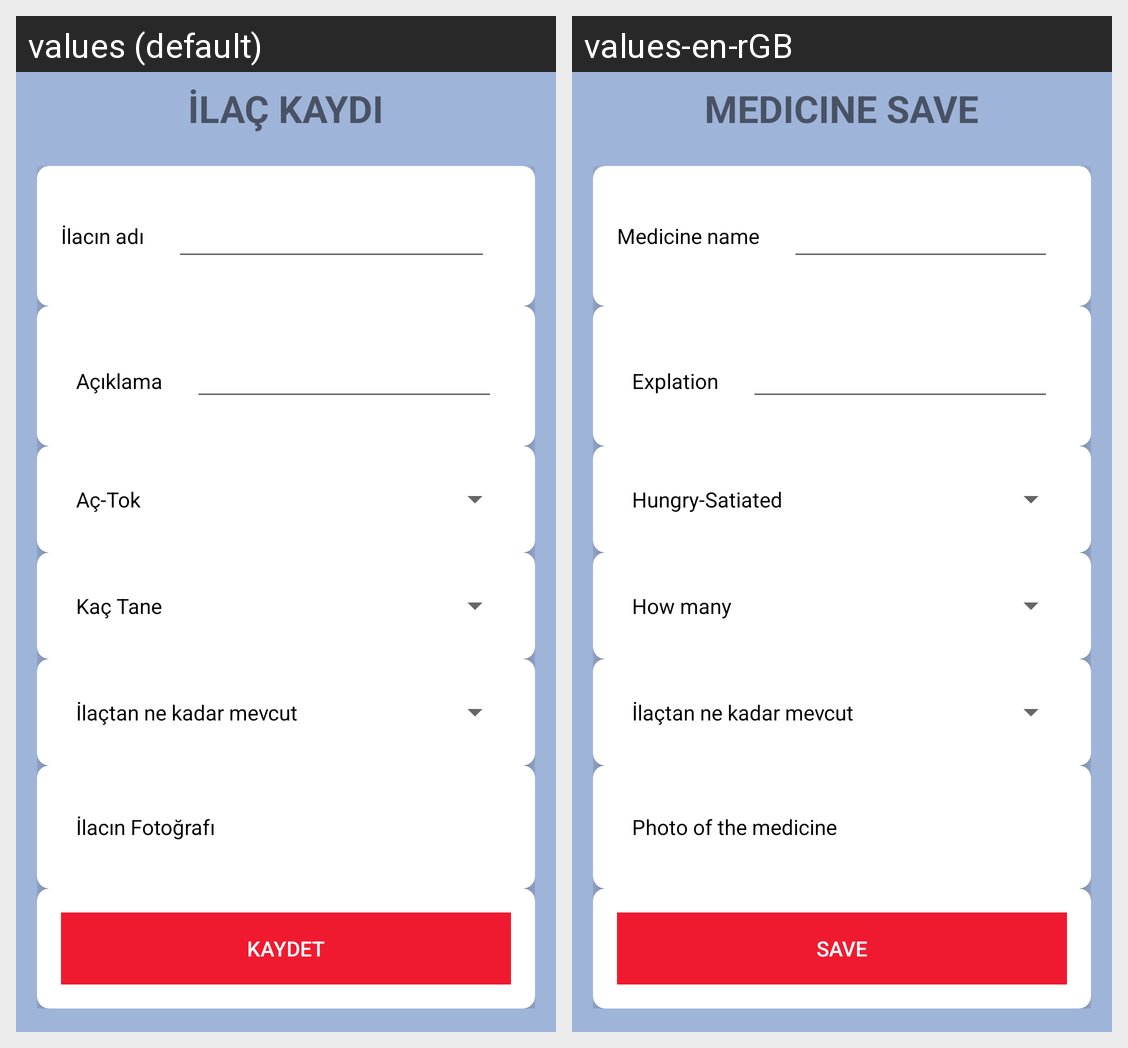

This grid shows one Android layout under two languages. Give, for every string resource on the screen, its name, the default text and each shown locale's text.
Android screen res/layout/activity_ilac_kaydet.xml rendered under 2 locales, left to right: values (default), values-en-rGB. Device: Nexus 5 (rendered at 1080×1920; each locale shown at half size, 540×960, under a caption strip naming it); theme AppTheme.
Strings drawn on this screen, with the default value and each locale's value (text and hints the layout hard-codes, and strings that could not be matched under every locale, appear in the picture but are not listed):

medicine_save_big_text
  values: İLAÇ KAYDI
  values-en-rGB: MEDICINE SAVE

medicine_name
  values: İlacın adı
  values-en-rGB: Medicine name

explation_medic
  values: Açıklama
  values-en-rGB: Explation

hungry_satiated
  values: Aç-Tok
  values-en-rGB: Hungry-Satiated

how_many
  values: Kaç Tane
  values-en-rGB: How many

mevcut
  values: İlaçtan ne kadar mevcut
  values-en-rGB: İlaçtan ne kadar mevcut  [not translated; the default value is used]

medicine_photo
  values: İlacın Fotoğrafı
  values-en-rGB: Photo of the medicine

save_btn
  values: Kaydet
  values-en-rGB: Save
